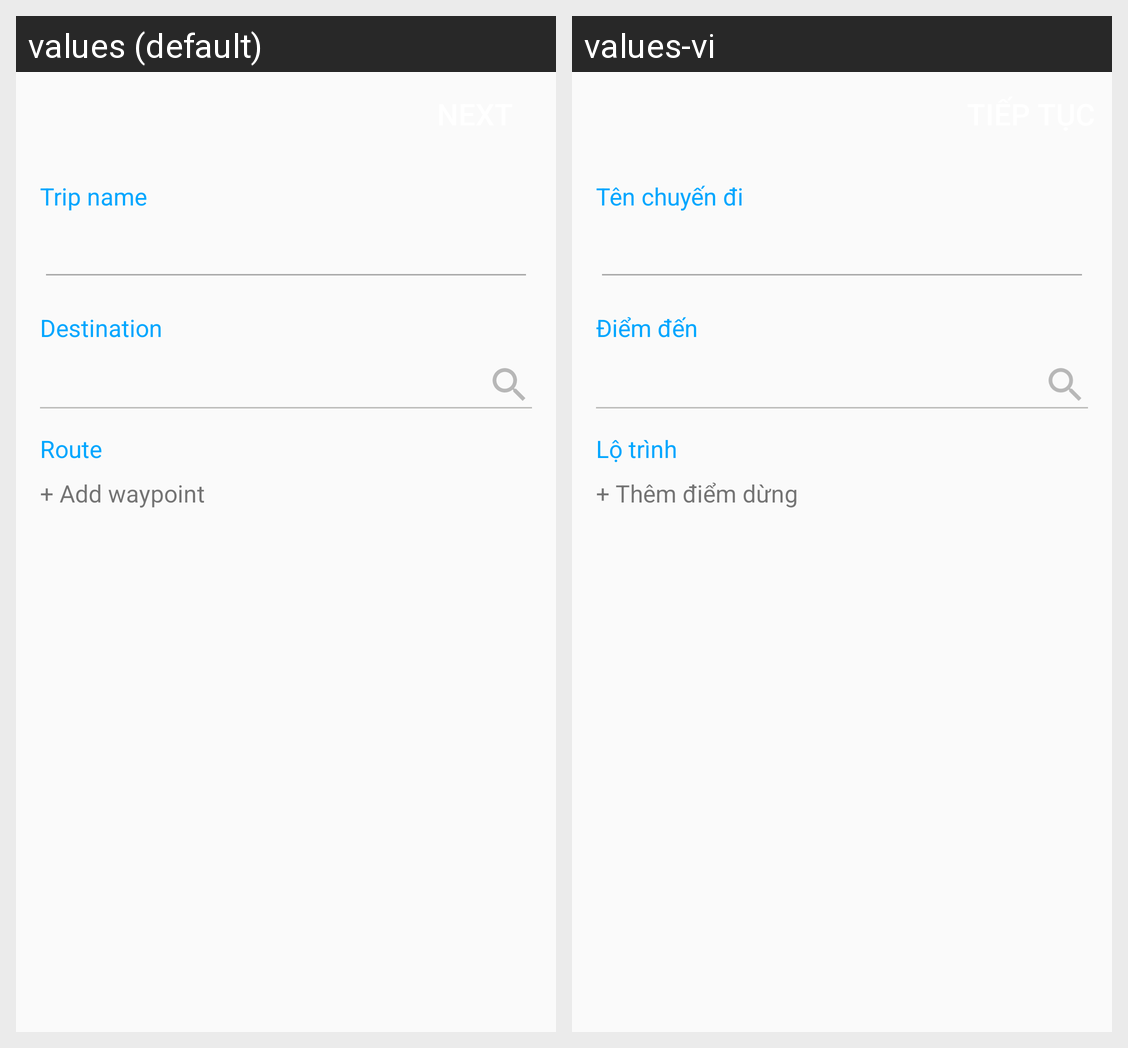

For this localized Android screen grid, give each drawn string resource with its value in every locale shown.
Android screen res/layout/activity_create_trip.xml rendered under 2 locales, left to right: values (default), values-vi. Device: Nexus 5 (rendered at 1080×1920; each locale shown at half size, 540×960, under a caption strip naming it); theme AppTheme.
Strings drawn on this screen, with the default value and each locale's value (text and hints the layout hard-codes, and strings that could not be matched under every locale, appear in the picture but are not listed):

trip_name
  values: Trip name
  values-vi: Tên chuyến đi

text_destination
  values: Destination
  values-vi: Điểm đến

route
  values: Route
  values-vi: Lộ trình

add_waypoint
  values: + Add waypoint
  values-vi: + Thêm điểm dừng
